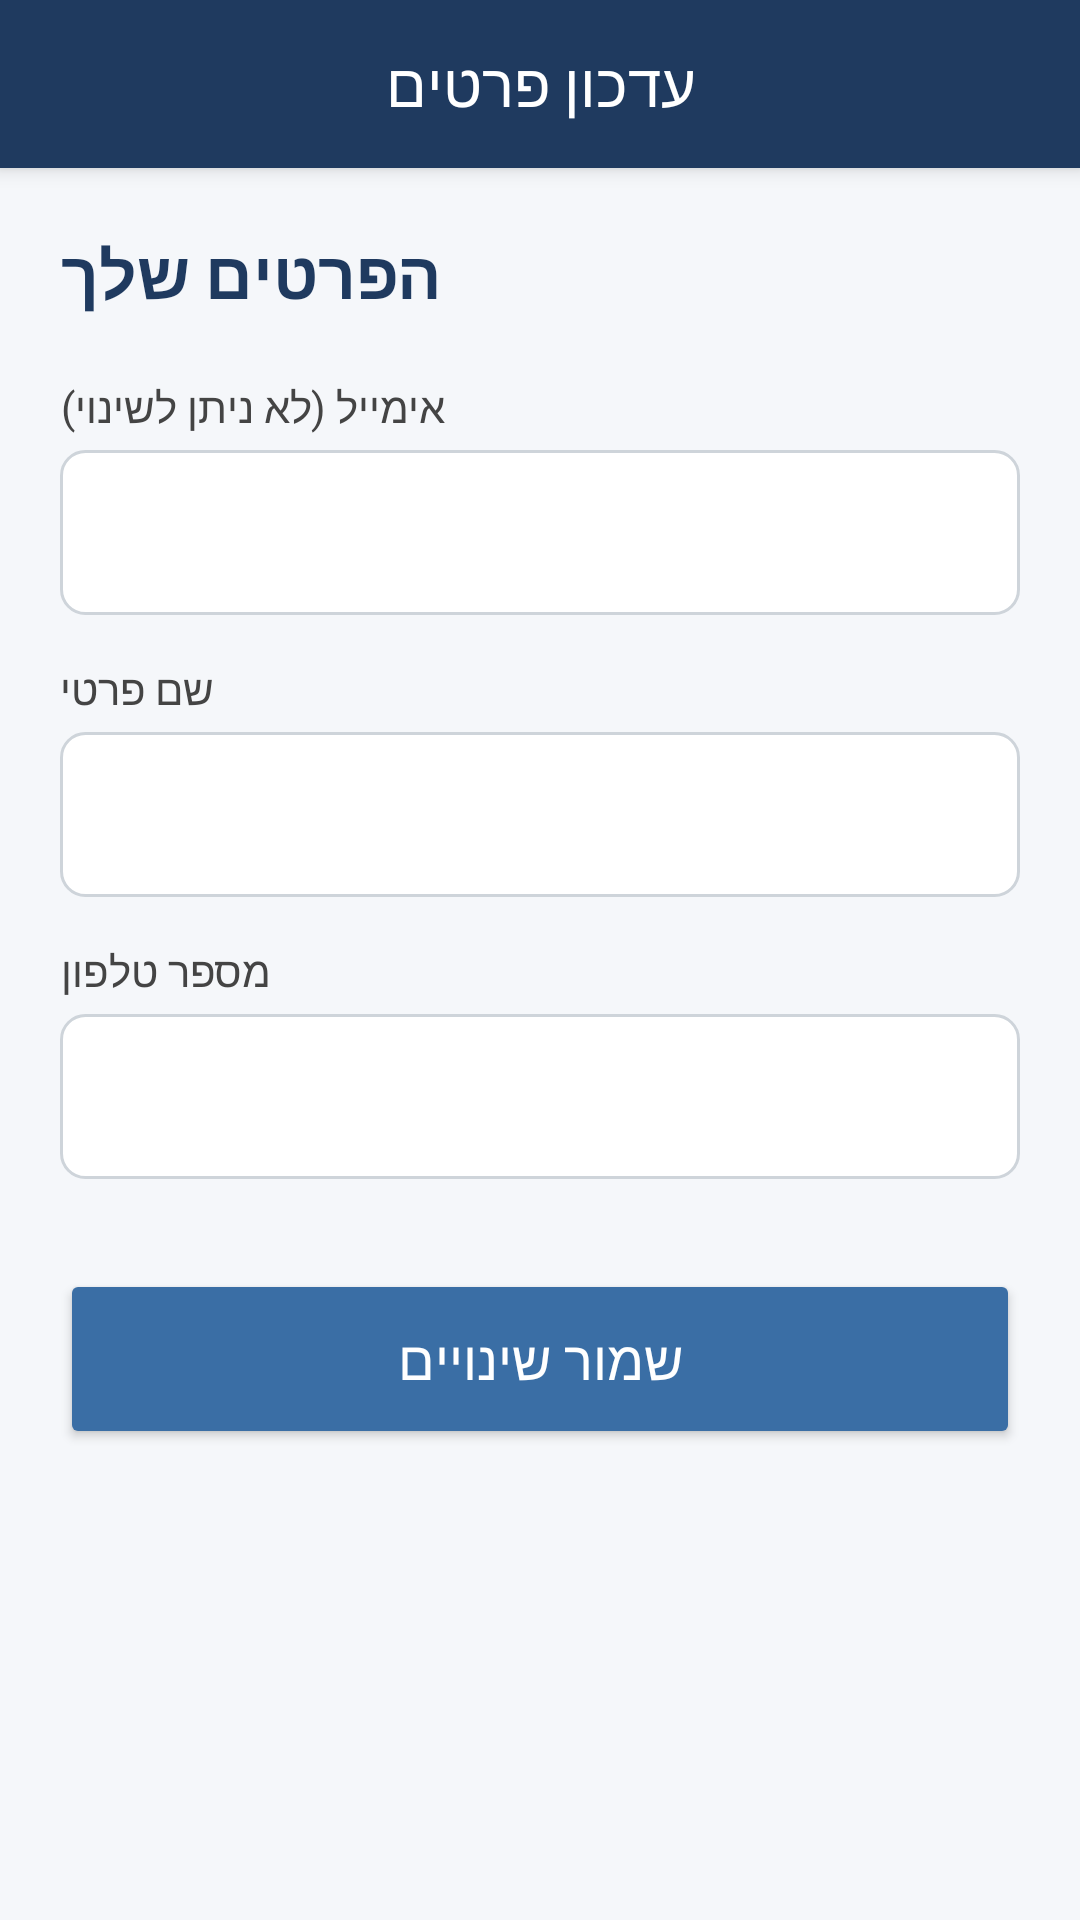

Here is an Android app screen rendered from its layout file. Give the layout XML and the strings, colors and styles it references.
<!-- AndroidManifest.xml: application theme Theme.NoamNakavFinal -->
<!-- res/layout/activity_update_profile.xml -->
<?xml version="1.0" encoding="utf-8"?>
<androidx.coordinatorlayout.widget.CoordinatorLayout
    xmlns:android="http://schemas.android.com/apk/res/android"
    xmlns:app="http://schemas.android.com/apk/res-auto"
    android:layout_width="match_parent"
    android:layout_height="match_parent"
    android:background="#F5F7FA">

    <com.google.android.material.appbar.AppBarLayout
        android:layout_width="match_parent"
        android:layout_height="wrap_content">
        <com.google.android.material.appbar.MaterialToolbar
            android:id="@+id/toolbar"
            android:layout_width="match_parent"
            android:layout_height="?attr/actionBarSize"
            android:background="#1F3A5F"
            app:title="עדכון פרטים"
            app:titleTextColor="#FFFFFF"
            app:titleCentered="true"/>
    </com.google.android.material.appbar.AppBarLayout>

    <ScrollView
        android:layout_width="match_parent"
        android:layout_height="match_parent"
        app:layout_behavior="@string/appbar_scrolling_view_behavior"
        android:padding="20dp">

        <LinearLayout
            android:layout_width="match_parent"
            android:layout_height="wrap_content"
            android:orientation="vertical">

            <TextView
                android:layout_width="wrap_content"
                android:layout_height="wrap_content"
                android:text="הפרטים שלך"
                android:textSize="22sp"
                android:textStyle="bold"
                android:textColor="#1F3A5F"
                android:layout_marginBottom="20dp"/>

            <TextView
                android:layout_width="wrap_content"
                android:layout_height="wrap_content"
                android:text="אימייל (לא ניתן לשינוי)"
                android:layout_marginBottom="5dp"
                android:textColor="#444444"/>
            <EditText
                android:id="@+id/etUpdateEmail"
                android:layout_width="match_parent"
                android:layout_height="55dp"
                android:background="@drawable/bg_input"
                android:padding="15dp"
                android:enabled="false"
                android:layout_marginBottom="15dp"
                android:inputType="textEmailAddress"/>

            <TextView
                android:layout_width="wrap_content"
                android:layout_height="wrap_content"
                android:text="שם פרטי"
                android:layout_marginBottom="5dp"
                android:textColor="#444444"/>
            <EditText
                android:id="@+id/etUpdateName"
                android:layout_width="match_parent"
                android:layout_height="55dp"
                android:background="@drawable/bg_input"
                android:padding="15dp"
                android:layout_marginBottom="15dp"
                android:inputType="textPersonName"/>

            <TextView
                android:layout_width="wrap_content"
                android:layout_height="wrap_content"
                android:text="מספר טלפון"
                android:layout_marginBottom="5dp"
                android:textColor="#444444"/>
            <EditText
                android:id="@+id/etUpdatePhone"
                android:layout_width="match_parent"
                android:layout_height="55dp"
                android:background="@drawable/bg_input"
                android:padding="15dp"
                android:layout_marginBottom="30dp"
                android:inputType="phone"/>

            <Button
                android:id="@+id/btnSaveProfile"
                android:layout_width="match_parent"
                android:layout_height="60dp"
                android:text="שמור שינויים"
                android:backgroundTint="#3A6EA5"
                android:textColor="#FFFFFF"
                android:textSize="18sp"/>

            <ProgressBar
                android:id="@+id/pbUpdate"
                android:layout_width="wrap_content"
                android:layout_height="wrap_content"
                android:layout_gravity="center"
                android:layout_marginTop="20dp"
                android:visibility="gone"/>

        </LinearLayout>
    </ScrollView>
</androidx.coordinatorlayout.widget.CoordinatorLayout>
<!-- resources referenced by this layout -->
<resources>
  <!-- drawable bg_input (drawable) -->
  <shape xmlns:android="http://schemas.android.com/apk/res/android">
      <solid android:color="#FFFFFF"/>
      <corners android:radius="8dp"/>
      <stroke
          android:width="1dp"
          android:color="#CED4DA"/>
  </shape>
  <style name="Theme.NoamNakavFinal" parent="Base.Theme.NoamNakavFinal" />
  <style name="Base.Theme.NoamNakavFinal" parent="Theme.AppCompat.DayNight.NoActionBar">
          
          
      </style>
</resources>
